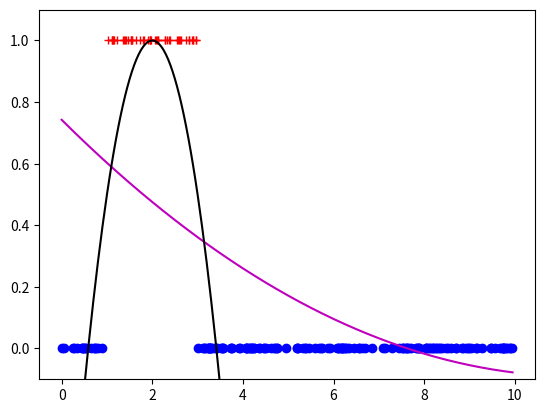

This chart was generated by the following Python code:
import numpy as np
import matplotlib.pyplot as plt

# Train model on synthetic dataset
N = 200
X = np.random.rand(N, 1)*10
yy = (X > 1) & (X < 3)
def phi_fn(X):
    return np.concatenate([np.ones((X.shape[0],1)), X, X**2], axis=1)
ww = np.linalg.lstsq(phi_fn(X), yy, rcond=None)[0]

# Predictions
x_grid = np.arange(0, 10, 0.05)[:,None]
f_grid = np.dot(phi_fn(x_grid), ww)

# Predictions with alternative weights:
w2 = [-1, 2, -0.5] # Values set by hand
f2_grid = np.dot(phi_fn(x_grid), w2)

# Show demo
plt.clf()
plt.plot(X[yy==1], yy[yy==1], 'r+')
plt.plot(X[yy==0], yy[yy==0], 'bo')
plt.plot(x_grid, f_grid, 'm-')
plt.plot(x_grid, f2_grid, 'k-')
plt.ylim([-0.1, 1.1])
plt.show()